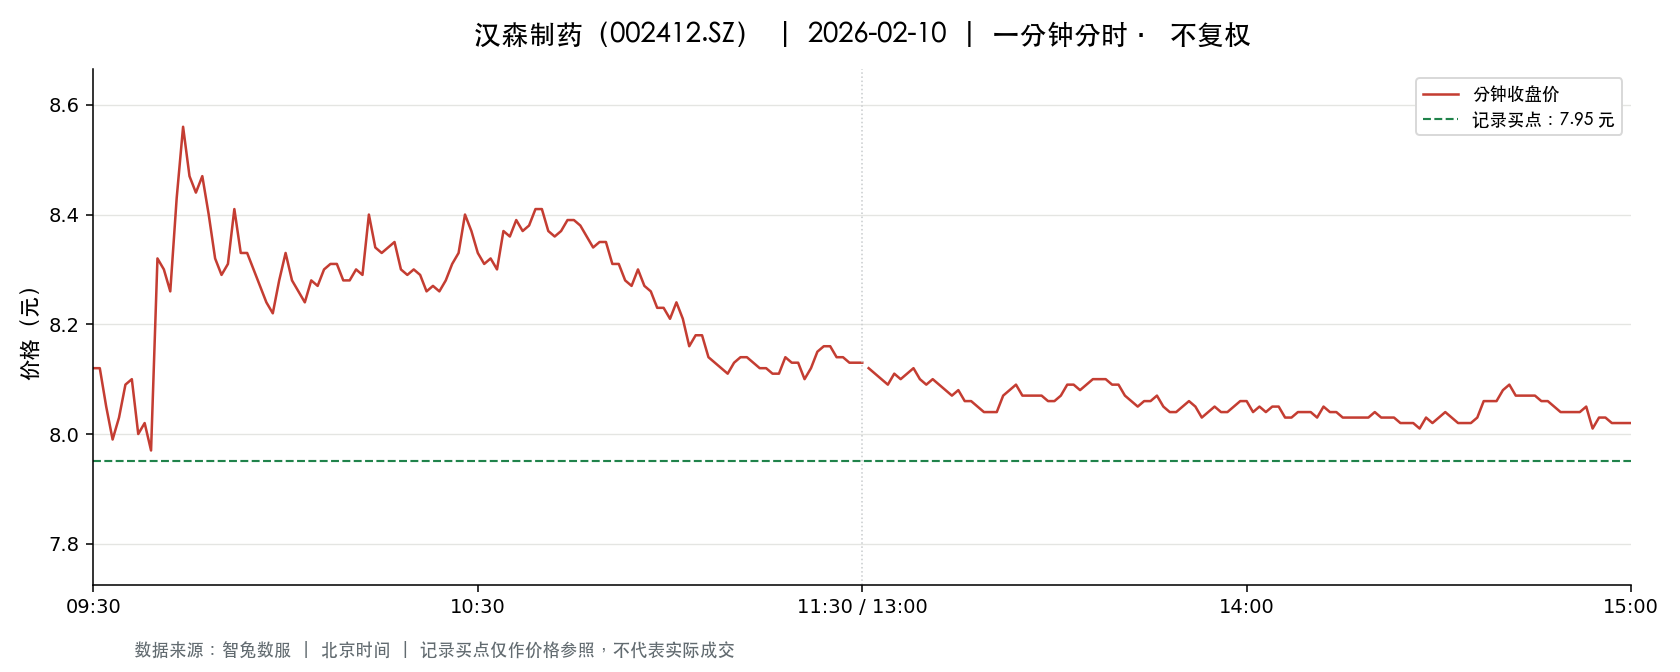

Source data for this figure (header and first rows):
t, o, h, l, c, v, a, pc, sf
2026-02-10 09:30:00, 8.12, 8.12, 8.12, 8.12, 56536, 45907150, 8.02, 0.0
2026-02-10 09:31:00, 8.16, 8.21, 7.98, 8.12, 105284, 85538152, 8.12, 0.0
2026-02-10 09:32:00, 8.13, 8.14, 7.97, 8.05, 34060, 27431727, 8.12, 0.0
2026-02-10 09:33:00, 8.03, 8.03, 7.95, 7.99, 15344, 12258490, 8.05, 0.0
2026-02-10 09:34:00, 7.97, 8.06, 7.97, 8.03, 12833, 10286974, 7.99, 0.0
2026-02-10 09:35:00, 8.03, 8.1, 8.02, 8.09, 10645, 8581744, 8.03, 0.0
2026-02-10 09:36:00, 8.08, 8.1, 8.03, 8.1, 11695, 9415900, 8.09, 0.0
2026-02-10 09:37:00, 8.1, 8.1, 8.0, 8.0, 15216, 12240113, 8.1, 0.0
2026-02-10 09:38:00, 8.0, 8.05, 8.0, 8.02, 11882, 9527469, 8.0, 0.0
2026-02-10 09:39:00, 8.02, 8.02, 7.97, 7.97, 10123, 8094388, 8.02, 0.0
2026-02-10 09:40:00, 8.05, 8.32, 8.05, 8.32, 40163, 32918846, 7.97, 0.0
2026-02-10 09:41:00, 8.31, 8.33, 8.23, 8.3, 27570, 22822566, 8.32, 0.0
2026-02-10 09:42:00, 8.29, 8.31, 8.26, 8.26, 14410, 11949736, 8.3, 0.0
2026-02-10 09:43:00, 8.26, 8.48, 8.26, 8.43, 42171, 35372851, 8.26, 0.0
2026-02-10 09:44:00, 8.48, 8.6, 8.47, 8.56, 33913, 28919085, 8.43, 0.0
2026-02-10 09:45:00, 8.54, 8.57, 8.46, 8.47, 24359, 20794219, 8.56, 0.0
2026-02-10 09:46:00, 8.48, 8.58, 8.32, 8.44, 27343, 23084390, 8.47, 0.0
2026-02-10 09:47:00, 8.44, 8.53, 8.41, 8.47, 12877, 10886875, 8.44, 0.0
2026-02-10 09:48:00, 8.42, 8.45, 8.39, 8.4, 12158, 10226137, 8.47, 0.0
2026-02-10 09:49:00, 8.37, 8.43, 8.32, 8.32, 7511, 6296033, 8.4, 0.0
2026-02-10 09:50:00, 8.31, 8.33, 8.29, 8.29, 11007, 9149953, 8.32, 0.0
2026-02-10 09:51:00, 8.28, 8.34, 8.28, 8.31, 7251, 6021150, 8.29, 0.0
2026-02-10 09:52:00, 8.31, 8.41, 8.31, 8.41, 8466, 7089754, 8.31, 0.0
2026-02-10 09:53:00, 8.43, 8.43, 8.31, 8.33, 6979, 5813294, 8.41, 0.0
2026-02-10 09:54:00, 8.34, 8.36, 8.29, 8.33, 6334, 5269993, 8.33, 0.0
2026-02-10 09:55:00, 8.31, 8.32, 8.29, 8.3, 3110, 2582356, 8.33, 0.0
2026-02-10 09:56:00, 8.29, 8.3, 8.27, 8.27, 3918, 3246923, 8.3, 0.0
2026-02-10 09:57:00, 8.27, 8.27, 8.24, 8.24, 5493, 4534995, 8.27, 0.0
2026-02-10 09:58:00, 8.23, 8.26, 8.22, 8.22, 5223, 4300342, 8.24, 0.0
2026-02-10 09:59:00, 8.22, 8.28, 8.21, 8.28, 5643, 4636958, 8.22, 0.0
2026-02-10 10:00:00, 8.28, 8.33, 8.24, 8.33, 5134, 4261588, 8.28, 0.0
2026-02-10 10:01:00, 8.32, 8.32, 8.24, 8.28, 4023, 3329771, 8.33, 0.0
2026-02-10 10:02:00, 8.26, 8.28, 8.26, 8.26, 2001, 1653726, 8.28, 0.0
2026-02-10 10:03:00, 8.23, 8.24, 8.22, 8.24, 3400, 2798685, 8.26, 0.0
2026-02-10 10:04:00, 8.24, 8.3, 8.23, 8.28, 2918, 2410947, 8.24, 0.0
2026-02-10 10:05:00, 8.3, 8.3, 8.25, 8.27, 1735, 1435124, 8.28, 0.0
2026-02-10 10:06:00, 8.26, 8.3, 8.26, 8.3, 1659, 1374391, 8.27, 0.0
2026-02-10 10:07:00, 8.31, 8.35, 8.3, 8.31, 3341, 2780861, 8.3, 0.0
2026-02-10 10:08:00, 8.32, 8.34, 8.29, 8.31, 3726, 3096956, 8.31, 0.0
2026-02-10 10:09:00, 8.32, 8.32, 8.26, 8.28, 2815, 2333107, 8.31, 0.0
2026-02-10 10:10:00, 8.3, 8.31, 8.28, 8.28, 1277, 1057998, 8.28, 0.0
2026-02-10 10:11:00, 8.29, 8.3, 8.27, 8.3, 1583, 1312315, 8.28, 0.0
2026-02-10 10:12:00, 8.29, 8.3, 8.27, 8.29, 2539, 2103342, 8.3, 0.0
2026-02-10 10:13:00, 8.3, 8.4, 8.3, 8.4, 5564, 4652734, 8.29, 0.0
2026-02-10 10:14:00, 8.4, 8.4, 8.33, 8.34, 3484, 2914271, 8.4, 0.0
2026-02-10 10:15:00, 8.33, 8.36, 8.33, 8.33, 2496, 2081807, 8.34, 0.0
2026-02-10 10:16:00, 8.33, 8.35, 8.33, 8.34, 3415, 2846486, 8.33, 0.0
2026-02-10 10:17:00, 8.35, 8.36, 8.34, 8.35, 4132, 3449454, 8.34, 0.0
2026-02-10 10:18:00, 8.34, 8.35, 8.3, 8.3, 3436, 2856601, 8.35, 0.0
2026-02-10 10:19:00, 8.3, 8.31, 8.29, 8.29, 915.0, 758977, 8.3, 0.0
2026-02-10 10:20:00, 8.29, 8.31, 8.29, 8.3, 2480, 2058245, 8.29, 0.0
2026-02-10 10:21:00, 8.3, 8.31, 8.29, 8.29, 1396, 1158544, 8.3, 0.0
2026-02-10 10:22:00, 8.29, 8.29, 8.26, 8.26, 1610, 1331937, 8.29, 0.0
2026-02-10 10:23:00, 8.26, 8.27, 8.25, 8.27, 1235, 1019933, 8.26, 0.0
2026-02-10 10:24:00, 8.27, 8.28, 8.26, 8.26, 1517, 1254083, 8.27, 0.0
2026-02-10 10:25:00, 8.26, 8.28, 8.26, 8.28, 972.0, 804300, 8.26, 0.0
2026-02-10 10:26:00, 8.29, 8.31, 8.29, 8.31, 2880, 2389909, 8.28, 0.0
2026-02-10 10:27:00, 8.3, 8.34, 8.29, 8.33, 2863, 2382157, 8.31, 0.0
2026-02-10 10:28:00, 8.33, 8.42, 8.29, 8.4, 6328, 5297122, 8.33, 0.0
2026-02-10 10:29:00, 8.39, 8.39, 8.33, 8.37, 2716, 2273345, 8.4, 0.0
... 181 more rows
